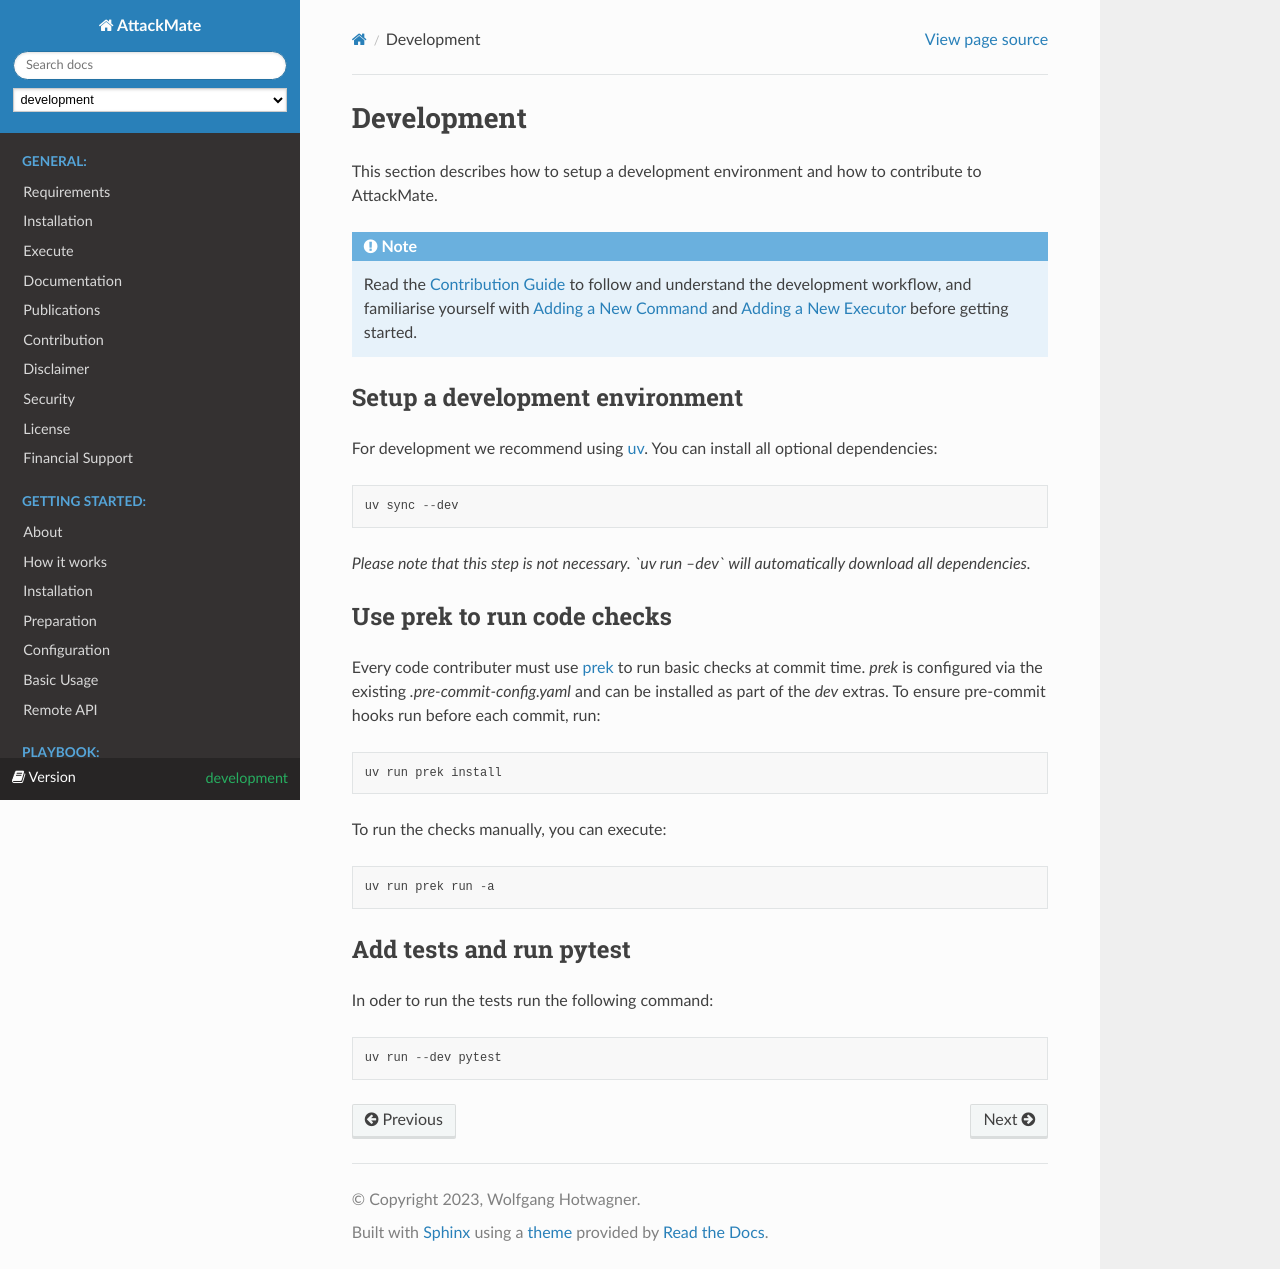

repository: ait-testbed/attackmate · page: development/developing/development.html · generator: sphinx

.. _development:

===========
Development
===========

This section describes how to setup a development environment and how to contribute to AttackMate.

.. note::

    Read the :ref:`Contribution Guide <contribution>` to follow and understand the development workflow, and familiarise yourself with :ref:`Adding a New Command <command>`
    and :ref:`Adding a New Executor <base_executor>` before getting started.



Setup a development environment
===============================

For development we recommend using `uv`_. You can install all optional dependencies:

.. _uv: https://docs.astral.sh/uv/

::

    uv sync --dev

*Please note that this step is not necessary. `uv run --dev` will automatically download all dependencies.*


Use prek to run code checks
===========================

Every code contributer must use `prek`_ to run basic checks at commit time.
`prek` is configured via the existing `.pre-commit-config.yaml`
and can be installed as part of the `dev` extras. To ensure pre-commit hooks run before each commit, run:

.. _prek: https://github.com/j178/prek

::

    uv run prek install

To run the checks manually, you can execute:

::

    uv run prek run -a

Add tests and run pytest
========================

In oder to run the tests run the following command:

::

    uv run --dev pytest
